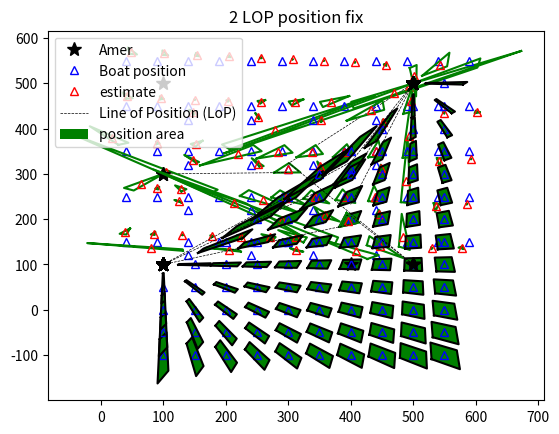

This figure's Python source:
# %%
import numpy as np
import matplotlib.pyplot as plt
import random
from itertools import combinations

#position fixing
# Line Of Position (LOP)


class Boat:
    def __init__(self,x,y):
        self.x=x
        self.y=y
        plt.plot(self.x,self.y,'^b', markerfacecolor='none', label='Boat position')

class Amer:
    def __init__(self,x,y,angle,name):
        self.x=x
        self.y=y
        self.angle = angle
        self.name = name
        plt.plot(self.x,self.y,'*k', markersize = 10, label ="Amer")

def compute_angle(amer,boat,sigma):
    x = amer.x - boat.x
    y = amer.y - boat.y
    angle = np.arctan2(x,y)
    # angle = angle + random.normalvariate(mu=0.0,sigma = sigma)
    angle = angle + sigma
    return angle


def plot_amer_angle(amer,boat):
    x = np.linspace(amer.x,boat.x,10) 
    y = x * 1/np.tan(amer.angle) + amer.y - amer.x *  1/np.tan(amer.angle)
    plt.plot(x,y,'--k',linewidth=0.5, label = "Line of Position (LoP)")

def compute_intersection(amer1,amer2):
    # put in the form AX = B, then solve X=inv(A).B
    # the line  of an amer is given by y= x/tang(alpha)  + amer.y - amer.x/tang(alpha)
    A = np.array([[-1/np.tan(amer1.angle) , 1],
                  [-1/np.tan(amer2.angle) , 1]])
    B = [[amer1.y - 1/np.tan(amer1.angle)*amer1.x],
       [amer2.y -1/np.tan(amer2.angle)*amer2.x]]
    X = np.linalg.inv(A).dot(B)
    return(X)

def compute_position_3LOP(boat,amer1,amer2,amer3):
    sigma = np.pi/90 # 2 degree
    amer1.angle  = compute_angle(boat,amer1,sigma)
    amer2.angle  = compute_angle(boat,amer2,sigma)
    amer3.angle  = compute_angle(boat,amer3,sigma)
    intersection1 = compute_intersection(amer1,amer2)
    intersection2 = compute_intersection(amer2,amer3)
    intersection3 = compute_intersection(amer1,amer3)
    #compute barycentre using Chasles formula
    barycentre = (intersection1 + intersection2 + intersection3)/3
    #circonscribed_circle does not work
    plt.plot( (intersection1[0], intersection2[0], intersection3[0], intersection1[0]),
             (intersection1[1], intersection2[1], intersection3[1], intersection1[1]),'g')
    plt.plot(barycentre[0], barycentre[1],'^r', markerfacecolor='none',label='estimate')
    return barycentre[0], barycentre[1]

def compute_position_2LOP(boat, amer1_up, amer2_up, show_LOP):
    amer1_down = Amer(amer1_up.x,amer1_up.y,0,"Amer1_down")
    amer2_down = Amer(amer2_up.x,amer2_up.x,0,"Amer2_down")

    sigma = np.pi/90 # 2d egrees
    amer1_up.angle  = compute_angle(boat,amer1_up,sigma)
    amer2_up.angle  = compute_angle(boat,amer2_up,sigma)
    amer1_down.angle  = compute_angle(boat,amer1_down,-sigma)
    amer2_down.angle  = compute_angle(boat,amer2_down,-sigma)
    
    if show_LOP:
        plot_amer_angle(amer1_up,boat)
        plot_amer_angle(amer2_up,boat)
        plot_amer_angle(amer1_down,boat)
        plot_amer_angle(amer2_down,boat)    

    inter1 = compute_intersection(amer1_up,amer2_up)
    inter2 = compute_intersection(amer1_up,amer2_down)
    inter3 = compute_intersection(amer1_down,amer2_down)
    inter4 = compute_intersection(amer1_down,amer2_up)

    plt.plot( (inter1[0], inter2[0], inter3[0], inter4[0], inter1[0]),
            (inter1[1], inter2[1], inter3[1], inter4[1],  inter1[1]),'k')
    plt.fill( (inter1[0], inter2[0], inter3[0], inter4[0], inter1[0]),
            (inter1[1], inter2[1], inter3[1], inter4[1],  inter1[1]),'g',label="position area")


def legend_unique(): # Remove duplicated labels
    handles, labels = plt.gca().get_legend_handles_labels()
    by_label = dict(zip(labels, handles))
    plt.legend(by_label.values(), by_label.keys())
    

# %%

amer1 = Amer(100,300,0,"Amer1")
amer2 = Amer(500,500,0,"Amer2")
amer3 = Amer(500,100,0,"Amer3")
boat = Boat(300,310)

position_x, position_y = compute_position_3LOP(boat,amer1,amer2,amer3)

plot_amer_angle(amer1,boat)
plot_amer_angle(amer2,boat)
plot_amer_angle(amer3,boat)
# circle1 = plt.Circle((position_x,position_y),radius, fill=False)
# plt.gca().add_patch(circle1)


legend_unique()
plt.title("3 LOP position fix")
plt.show()


# %%

amer1 = Amer(100,300,0,"Amer1")
amer2 = Amer(500,500,0,"Amer2")
amer3 = Amer(500,100,0,"Amer3")
for i in range(40,600,50):
    for j in range(150,590,100):
        boat = Boat(i,j)
        position_x, position_y = compute_position_3LOP(boat,amer1,amer2,amer3)
legend_unique()
plt.title("3 LOP position fix")
plt.show()

# %%

amer1 = Amer(100,300,0,"Amer1")
amer2 = Amer(400,100,0,"Amer2")
amer3 = Amer(500,100,0,"Amer3")

for i in range(140,500,100):
    for j in range(120,500,100):
        boat = Boat(i,j)
        position_x, position_y = compute_position_3LOP(boat,amer1,amer2,amer3)

legend_unique()
plt.title("3 LOP position fix")
plt.show()

# %% 2 LOP intersection

amer1_up = Amer(100,100,0,"Amer1_up")
amer2_up = Amer(500,500,0,"Amer2_up")
boat = Boat(400,310)

compute_position_2LOP(boat,amer1_up,amer2_up,show_LOP=True)

legend_unique()
plt.title("2 LOP fix")
plt.show()

# %%
amer1_up = Amer(100,100,0,"Amer1_up")
amer2_up = Amer(500,500,0,"Amer2_up")
boat = Boat(400,310)

for i in range(100,600,50):
    for j in range(-100,i,50):
        boat = Boat(i,j)
        compute_position_2LOP(boat,amer1_up,amer2_up,show_LOP=False)

legend_unique()
plt.title("2 LOP position fix")
plt.show()


# %%
sigma = np.pi/90 # 2 degree

amer1 = Amer(100.0, 500.0, 0, "Amer1")
amer2 = Amer(500.0, 500.0, 0, "Amer2")
amer3 = Amer(500.0, 100.0, 0, "Amer3")
amer4 = Amer(100.0, 100.0, 0, "Amer4")

boat = Boat(400.0, 200.0)


amer1.angle  = compute_angle(boat,amer1,sigma)
amer2.angle  = compute_angle(boat,amer2,sigma)
amer3.angle  = compute_angle(boat,amer3,sigma)
amer4.angle  = compute_angle(boat,amer4,sigma)

amer_table=[amer1, amer2, amer3, amer4]
amer_table_size = 4

angle_table = np.zeros((amer_table_size ,amer_table_size ))
cost_table= np.zeros((amer_table_size ,amer_table_size ))
cost_table2= np.zeros((amer_table_size ,amer_table_size ))

for i in range(amer_table_size):
    for j in range(amer_table_size):
        angle_table[i][j] = (amer_table[j].angle - amer_table[i].angle)

cost_table = angle_table % (2*np.pi)
cost_table2 = - angle_table % (2*np.pi)
cost_table = np.minimum(cost_table,cost_table2)
cost_table = cost_table - (2*np.pi/3)
cost_table = abs(cost_table)

# print(cost_table)

comb = list(combinations(range(amer_table_size),3))

min_cost = 1000.0
index_min = 0
for i in range(len(comb)):
    # print(comb[i])
    cost=0
    for j in range(len(comb[i])):
        cost += cost_table[comb[i][j]][comb[i][(j+1)%3]]
        # print(f"i={i}, j={j}, cost={cost}")
    if cost < min_cost:
        min_cost = cost
        index_min = i


# print(f" index_min={index_min}, min_cost={min_cost}")
amer_index = comb[index_min]
print(amer_index)

amerA= amer_table[amer_index[0]]
amerB= amer_table[amer_index[1]]
amerC= amer_table[amer_index[2]]

position_x, position_y = compute_position_3LOP(boat,amerA,amerB,amerC)

plot_amer_angle(amerA,boat)
plot_amer_angle(amerB,boat)
plot_amer_angle(amerC,boat)


plt.show()

# %%
